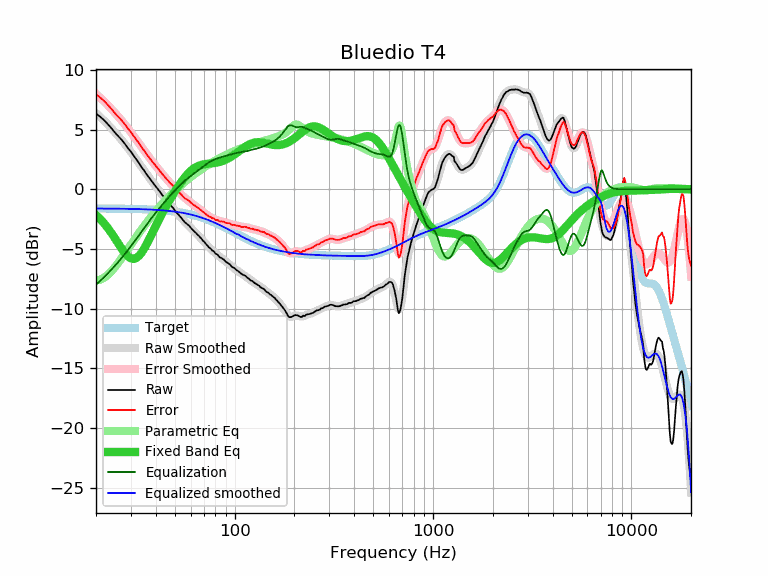

Data behind this chart, as committed beside it:
frequency, raw, error, smoothed, error_smoothed, equalization, parametric_eq, equalized_raw, equalized_smoothed, target
20, 6.34, 7.95, 6.38, 7.99, -7.99, -2.15, -1.65, -1.61, -1.61
21, 6.07, 7.68, 6.06, 7.67, -7.67, -2.49, -1.59, -1.61, -1.61
22, 5.77, 7.39, 5.73, 7.34, -7.34, -2.86, -1.57, -1.61, -1.61
23, 5.43, 7.05, 5.41, 7.02, -7.02, -3.27, -1.59, -1.62, -1.62
24, 5.08, 6.70, 5.08, 6.70, -6.70, -3.69, -1.62, -1.62, -1.62
25, 4.72, 6.34, 4.76, 6.38, -6.38, -4.14, -1.66, -1.62, -1.62
26, 4.42, 6.05, 4.43, 6.05, -6.05, -4.58, -1.63, -1.62, -1.62
27, 4.12, 5.75, 4.10, 5.73, -5.73, -4.99, -1.61, -1.63, -1.63
28, 3.79, 5.42, 3.78, 5.41, -5.41, -5.35, -1.62, -1.63, -1.63
29, 3.43, 5.07, 3.45, 5.09, -5.09, -5.62, -1.65, -1.64, -1.64
30, 3.15, 4.79, 3.12, 4.76, -4.76, -5.79, -1.61, -1.64, -1.64
31, 2.80, 4.45, 2.80, 4.45, -4.45, -5.83, -1.64, -1.65, -1.65
32, 2.48, 4.13, 2.48, 4.13, -4.13, -5.75, -1.65, -1.65, -1.65
33, 2.17, 3.83, 2.16, 3.82, -3.82, -5.56, -1.65, -1.66, -1.66
34, 1.83, 3.50, 1.86, 3.52, -3.52, -5.29, -1.69, -1.67, -1.67
35, 1.56, 3.24, 1.56, 3.23, -3.23, -4.96, -1.67, -1.67, -1.67
36, 1.24, 2.92, 1.27, 2.95, -2.95, -4.59, -1.71, -1.68, -1.68
37, 0.99, 2.68, 1.00, 2.69, -2.69, -4.21, -1.69, -1.69, -1.69
38, 0.72, 2.42, 0.73, 2.43, -2.43, -3.82, -1.71, -1.70, -1.70
39, 0.48, 2.19, 0.48, 2.19, -2.19, -3.44, -1.71, -1.71, -1.71
40, 0.25, 1.97, 0.24, 1.96, -1.96, -3.07, -1.71, -1.72, -1.72
41, 0.02, 1.75, 0.01, 1.74, -1.74, -2.72, -1.72, -1.73, -1.73
42, -0.21, 1.54, -0.22, 1.53, -1.53, -2.38, -1.73, -1.74, -1.74
43, -0.45, 1.31, -0.43, 1.32, -1.32, -2.06, -1.77, -1.76, -1.76
44, -0.65, 1.12, -0.64, 1.13, -1.13, -1.75, -1.77, -1.77, -1.77
45, -0.85, 0.94, -0.85, 0.94, -0.94, -1.46, -1.79, -1.78, -1.78
46, -1.05, 0.75, -1.04, 0.76, -0.76, -1.18, -1.80, -1.80, -1.80
47, -1.25, 0.57, -1.23, 0.58, -0.58, -0.91, -1.83, -1.82, -1.82
48, -1.41, 0.43, -1.42, 0.41, -0.41, -0.65, -1.82, -1.83, -1.83
49, -1.58, 0.27, -1.60, 0.25, -0.25, -0.41, -1.83, -1.85, -1.85
50, -1.76, 0.11, -1.78, 0.09, -0.09, -0.18, -1.85, -1.87, -1.87
51, -1.98, -0.09, -1.95, -0.06, 0.06, 0.05, -1.92, -1.89, -1.89
52, -2.11, -0.20, -2.11, -0.20, 0.20, 0.26, -1.91, -1.91, -1.91
53, -2.26, -0.33, -2.27, -0.34, 0.34, 0.46, -1.92, -1.93, -1.93
54, -2.42, -0.46, -2.43, -0.47, 0.47, 0.65, -1.95, -1.96, -1.96
55, -2.60, -0.62, -2.57, -0.59, 0.59, 0.83, -2.00, -1.98, -1.98
56, -2.75, -0.74, -2.71, -0.71, 0.71, 1.00, -2.04, -2.00, -2.00
57, -2.85, -0.82, -2.84, -0.82, 0.82, 1.15, -2.03, -2.03, -2.03
58, -2.96, -0.90, -2.97, -0.92, 0.92, 1.29, -2.04, -2.05, -2.05
59, -3.06, -0.98, -3.09, -1.01, 1.01, 1.42, -2.05, -2.08, -2.08
60, -3.21, -1.10, -3.21, -1.10, 1.10, 1.53, -2.10, -2.11, -2.11
61, -3.35, -1.21, -3.33, -1.19, 1.19, 1.64, -2.15, -2.14, -2.14
62, -3.46, -1.29, -3.45, -1.28, 1.28, 1.73, -2.18, -2.17, -2.17
63, -3.57, -1.37, -3.57, -1.37, 1.37, 1.80, -2.20, -2.20, -2.20
64, -3.68, -1.45, -3.68, -1.45, 1.45, 1.87, -2.23, -2.23, -2.23
65, -3.80, -1.54, -3.80, -1.54, 1.54, 1.93, -2.26, -2.26, -2.26
66, -3.90, -1.60, -3.91, -1.62, 1.62, 1.97, -2.28, -2.30, -2.30
67, -4.04, -1.71, -4.03, -1.70, 1.70, 2.01, -2.34, -2.33, -2.33
68, -4.13, -1.76, -4.15, -1.79, 1.79, 2.04, -2.34, -2.36, -2.36
69, -4.29, -1.89, -4.27, -1.87, 1.87, 2.07, -2.42, -2.40, -2.40
70, -4.37, -1.93, -4.39, -1.95, 1.95, 2.09, -2.42, -2.44, -2.44
71, -4.51, -2.04, -4.50, -2.03, 2.03, 2.11, -2.48, -2.47, -2.47
72, -4.62, -2.11, -4.61, -2.10, 2.10, 2.12, -2.51, -2.51, -2.51
73, -4.72, -2.17, -4.72, -2.17, 2.17, 2.13, -2.54, -2.55, -2.55
74, -4.85, -2.26, -4.82, -2.24, 2.24, 2.14, -2.61, -2.59, -2.59
75, -4.93, -2.30, -4.92, -2.30, 2.30, 2.16, -2.63, -2.62, -2.62
76, -5.00, -2.33, -5.02, -2.35, 2.35, 2.17, -2.65, -2.66, -2.66
77, -5.13, -2.42, -5.10, -2.40, 2.40, 2.18, -2.73, -2.70, -2.70
78, -5.17, -2.42, -5.19, -2.45, 2.45, 2.19, -2.72, -2.74, -2.74
79, -5.25, -2.46, -5.27, -2.49, 2.49, 2.20, -2.76, -2.78, -2.78
... 553 more rows
